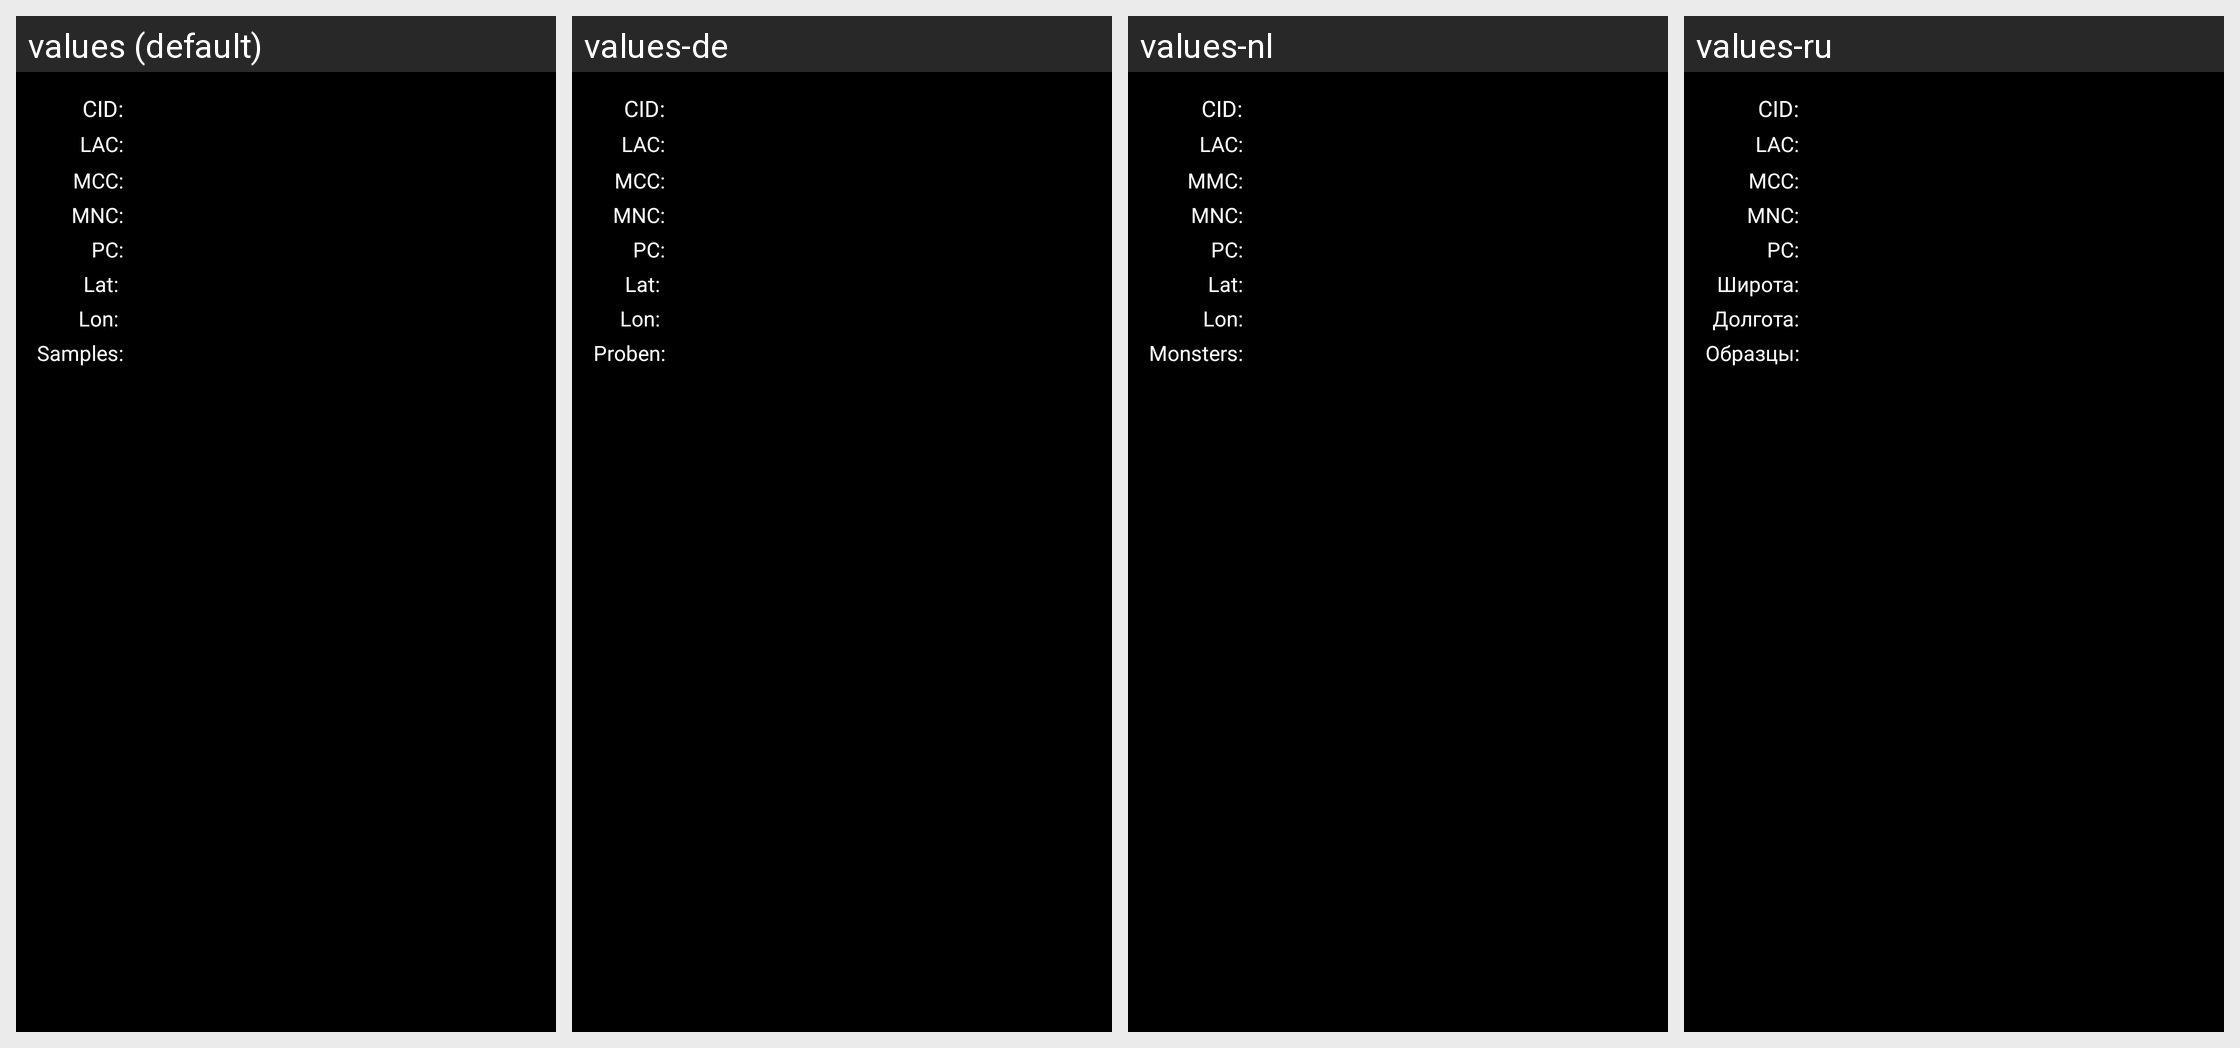

The same Android screen rendered under several of its app's locales, left to right. List the strings drawn on it with the default value and each locale's translation.
Android screen res/layout/marker_info_window.xml rendered under 4 locales, left to right: values (default), values-de, values-nl, values-ru. Device: Nexus 5 (rendered at 1080×1920; each locale shown at half size, 540×960, under a caption strip naming it); theme AppTheme.
Other locales in the repository, not shown: values-cs, values-es, values-fr, values-ja, values-nb, values-pl, values-sq, values-uk.
Strings drawn on this screen, with the default value and each locale's value (text and hints the layout hard-codes, and strings that could not be matched under every locale, appear in the picture but are not listed):

cell_id_label
  values: CID:
  values-de: CID:
  values-nl: CID: 
  values-ru: CID:

lac_label
  values: LAC:
  values-de: LAC:
  values-nl: LAC: 
  values-ru: LAC:

mcc_label
  values: MCC:
  values-de: MCC:
  values-nl: MMC: 
  values-ru: MCC:

mnc_label
  values: MNC:
  values-de: MNC:
  values-nl: MNC: 
  values-ru: MNC:

pc_label
  values: PC:
  values-de: PC:
  values-nl: PC: 
  values-ru: PC:

samples_label
  values: Samples:
  values-de: Proben:
  values-nl: Monsters: 
  values-ru: Образцы:
